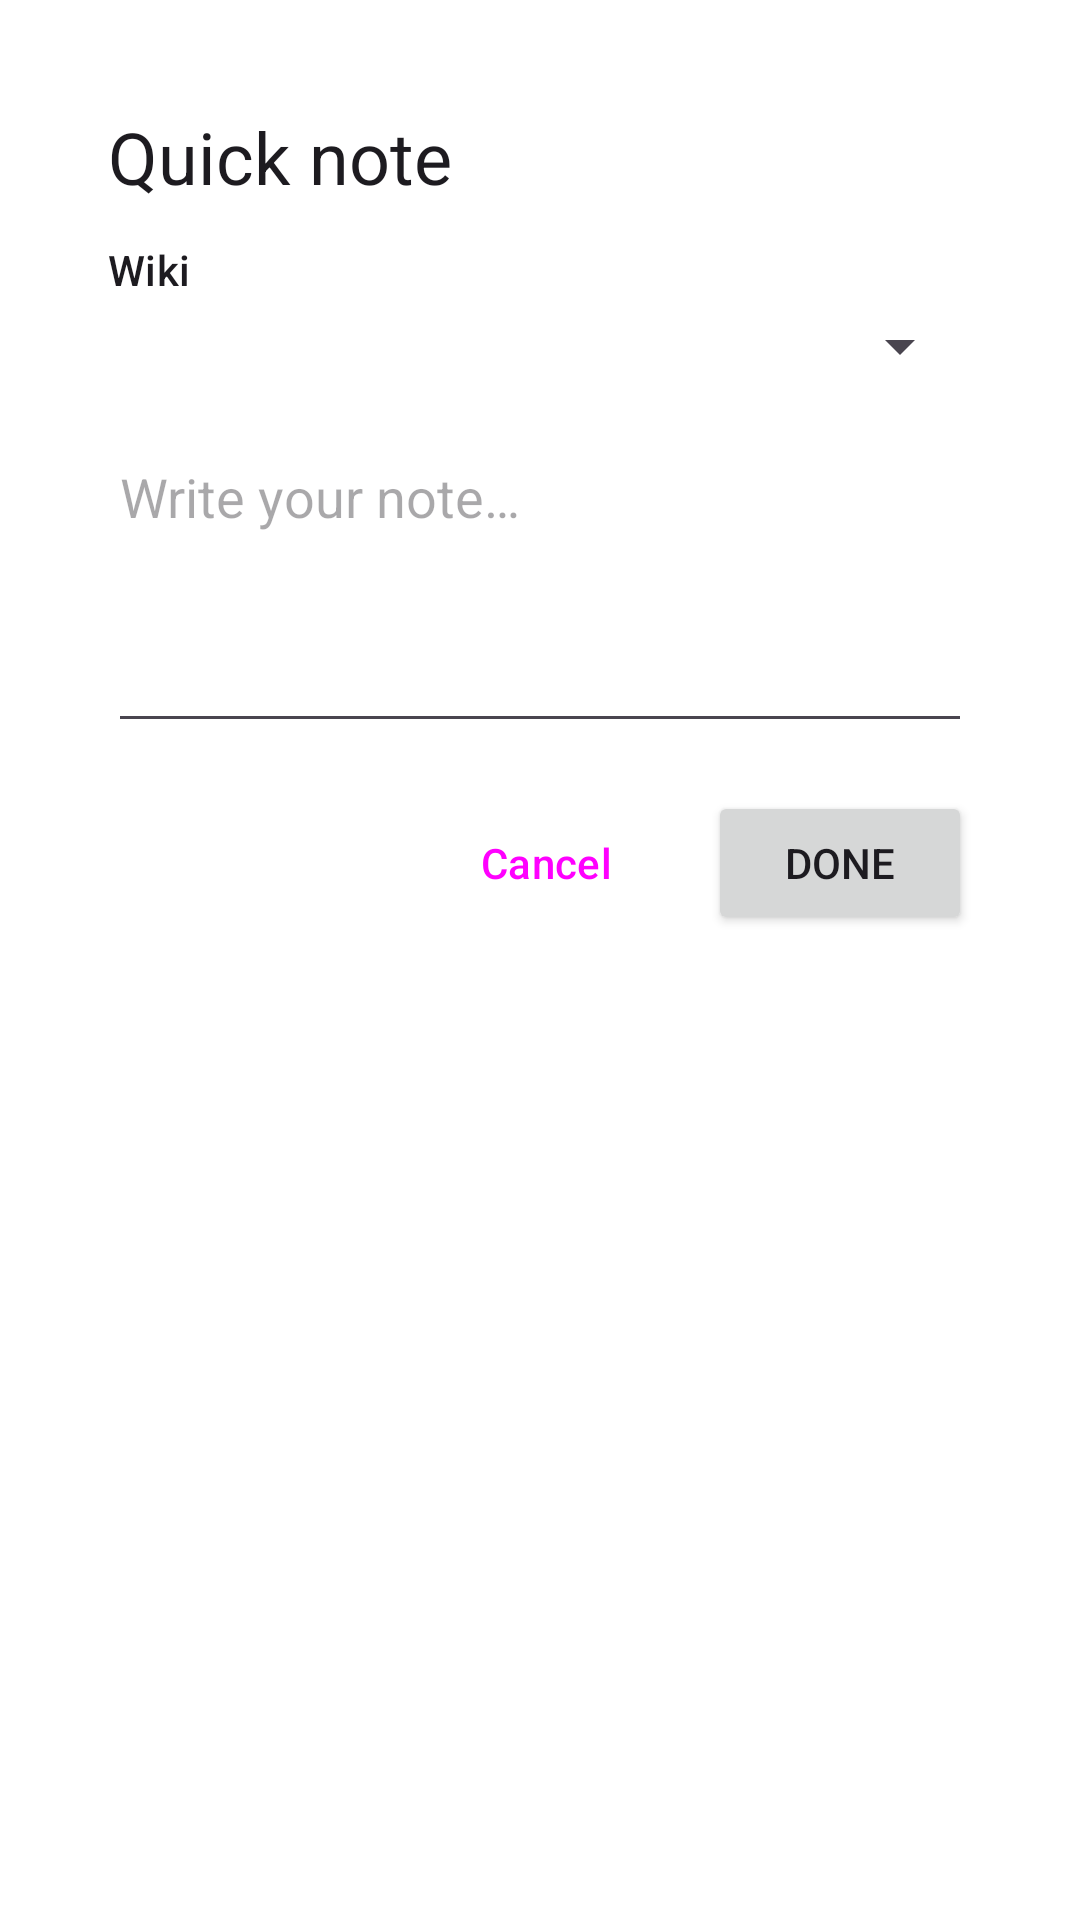

Produce the Android XML layout that renders to this screen, including the resource entries it uses.
<!-- AndroidManifest.xml: activity theme Theme.TiddlyDesktop.QuickNote -->
<!-- res/layout/activity_quick_note.xml -->
<?xml version="1.0" encoding="utf-8"?>
<LinearLayout xmlns:android="http://schemas.android.com/apk/res/android"
    android:layout_width="match_parent"
    android:layout_height="wrap_content"
    android:orientation="vertical"
    android:padding="20dp">

    <TextView
        android:layout_width="match_parent"
        android:layout_height="wrap_content"
        android:paddingBottom="12dp"
        android:text="@string/quicknote_title"
        android:textAppearance="?attr/textAppearanceHeadlineSmall" />

    <TextView
        android:layout_width="match_parent"
        android:layout_height="wrap_content"
        android:paddingBottom="4dp"
        android:text="@string/quicknote_wiki_label"
        android:textAppearance="?attr/textAppearanceLabelLarge" />

    <Spinner
        android:id="@+id/quicknote_wiki_spinner"
        android:layout_width="match_parent"
        android:layout_height="wrap_content"
        android:layout_marginBottom="16dp" />

    <EditText
        android:id="@+id/quicknote_text"
        android:layout_width="match_parent"
        android:layout_height="wrap_content"
        android:gravity="top|start"
        android:hint="@string/quicknote_hint"
        android:importantForAutofill="no"
        android:inputType="textMultiLine|textCapSentences|textAutoCorrect"
        android:minLines="4" />

    <LinearLayout
        android:layout_width="match_parent"
        android:layout_height="wrap_content"
        android:orientation="horizontal"
        android:gravity="end"
        android:paddingTop="16dp">

        <Button
            android:id="@+id/quicknote_cancel"
            style="?attr/materialButtonOutlinedStyle"
            android:layout_width="wrap_content"
            android:layout_height="wrap_content"
            android:layout_marginEnd="8dp"
            android:text="@string/quicknote_cancel" />

        <Button
            android:id="@+id/quicknote_done"
            android:layout_width="wrap_content"
            android:layout_height="wrap_content"
            android:text="@string/quicknote_done" />
    </LinearLayout>
</LinearLayout>
<!-- resources referenced by this layout -->
<resources>
  <string name="quicknote_cancel">Cancel</string>
  <string name="quicknote_done">Done</string>
  <string name="quicknote_hint">Write your note…</string>
  <string name="quicknote_title">Quick note</string>
  <string name="quicknote_wiki_label">Wiki</string>
  <style name="Theme.TiddlyDesktop.QuickNote" parent="Theme.Material3.DayNight.Dialog" />
</resources>
